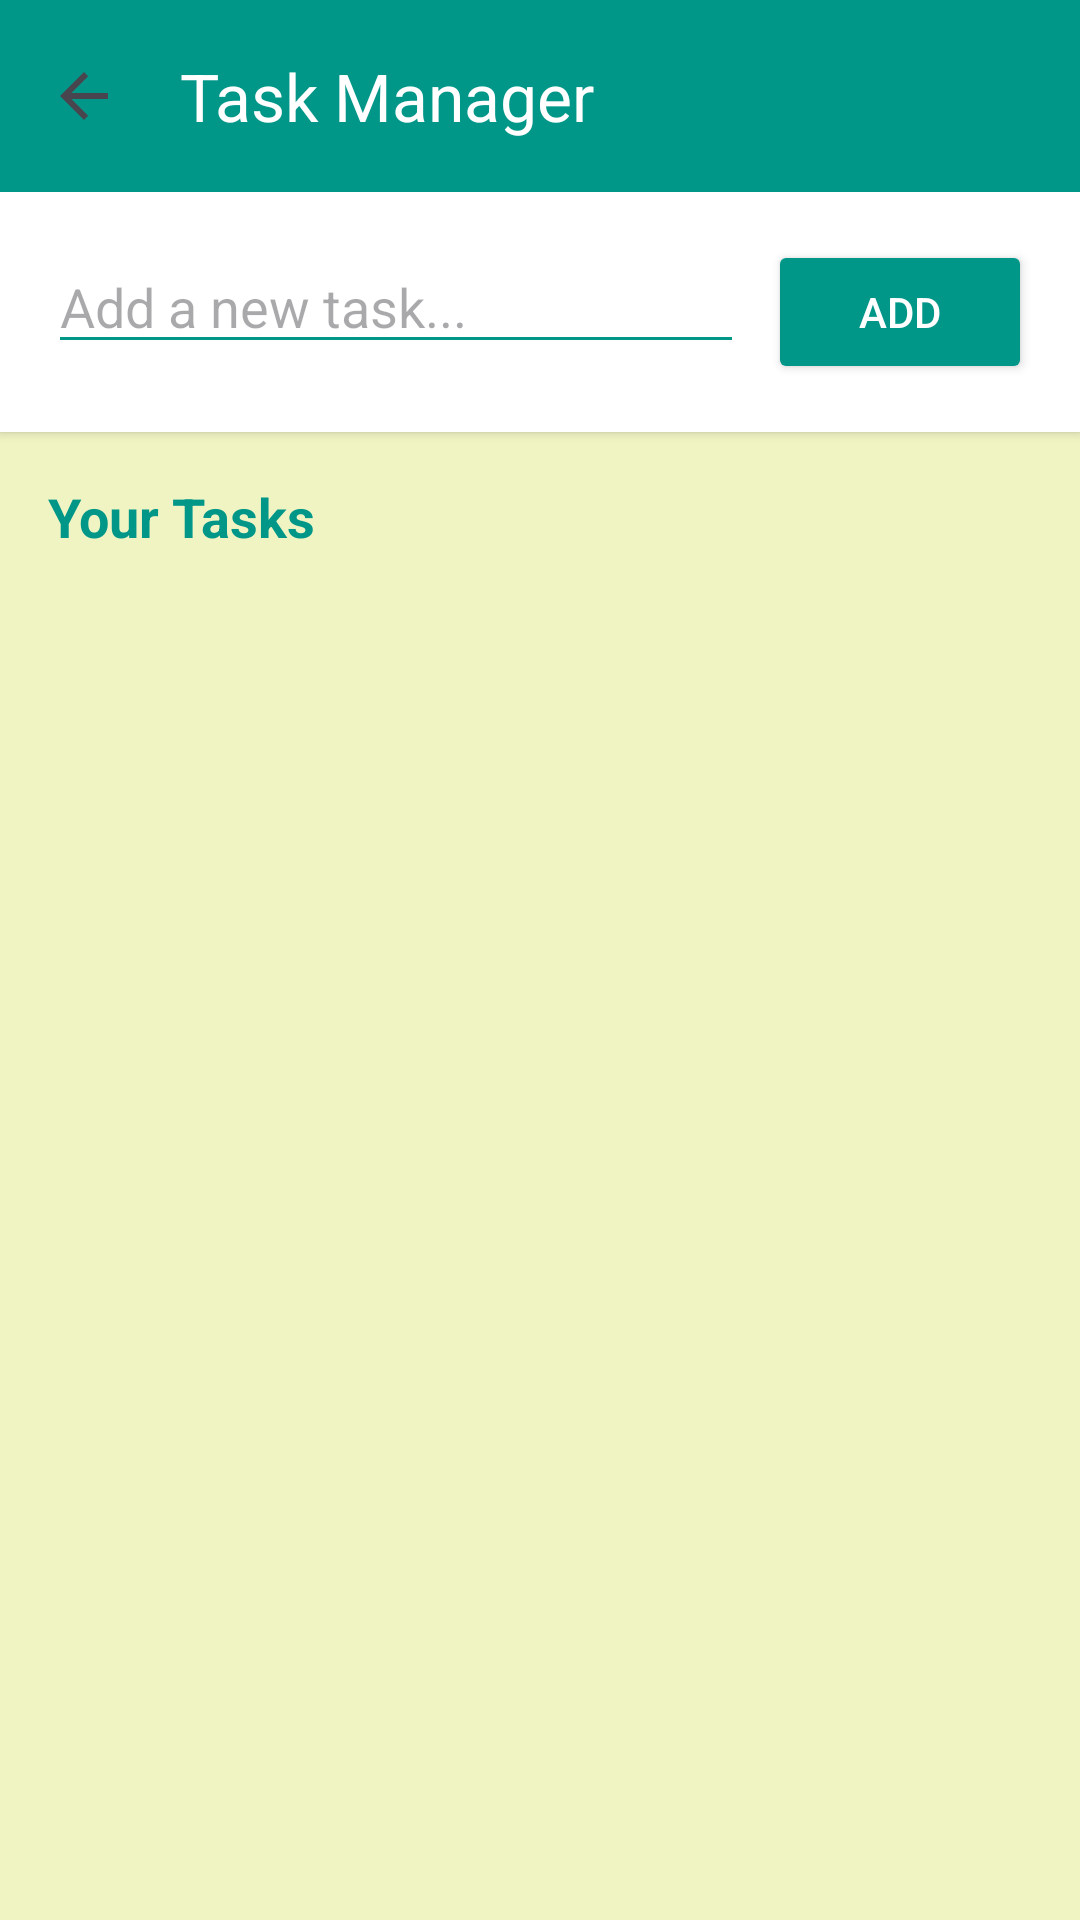

Write the Android layout XML for this screen, with the resource values it uses.
<!-- AndroidManifest.xml: application theme Theme.AndroidLabJournal -->
<!-- res/layout/activity_task_manager.xml -->
<?xml version="1.0" encoding="utf-8"?>
<LinearLayout
    xmlns:android="http://schemas.android.com/apk/res/android"
    xmlns:app="http://schemas.android.com/apk/res-auto"
    android:layout_width="match_parent"
    android:layout_height="match_parent"
    android:orientation="vertical"
    android:background="#F0F4C3">

    <androidx.appcompat.widget.Toolbar
        android:id="@+id/toolbar"
        android:layout_width="match_parent"
        android:layout_height="?attr/actionBarSize"
        android:background="@color/card_tasks"
        android:elevation="4dp"
        app:title="Task Manager"
        app:titleTextColor="#FFFFFF"
        app:navigationIcon="?attr/homeAsUpIndicator" />

    
    <LinearLayout
        android:layout_width="match_parent"
        android:layout_height="wrap_content"
        android:orientation="horizontal"
        android:padding="16dp"
        android:background="#FFFFFF"
        android:elevation="2dp">

        <EditText
            android:id="@+id/et_task_input"
            android:layout_width="0dp"
            android:layout_height="wrap_content"
            android:layout_weight="1"
            android:hint="Add a new task..."
            android:inputType="textCapSentences"
            android:backgroundTint="@color/card_tasks" />

        <Button
            android:id="@+id/btn_add_task"
            android:layout_width="wrap_content"
            android:layout_height="wrap_content"
            android:text="ADD"
            android:layout_marginStart="8dp"
            android:backgroundTint="@color/card_tasks"
            android:textColor="#FFFFFF" />
    </LinearLayout>

    <TextView
        android:layout_width="match_parent"
        android:layout_height="wrap_content"
        android:text="Your Tasks"
        android:textSize="18sp"
        android:textStyle="bold"
        android:textColor="@color/card_tasks"
        android:padding="16dp" />

    
    <ScrollView
        android:layout_width="match_parent"
        android:layout_height="0dp"
        android:layout_weight="1"
        android:fillViewport="true">

        <LinearLayout
            android:id="@+id/layout_tasks_container"
            android:layout_width="match_parent"
            android:layout_height="wrap_content"
            android:orientation="vertical"
            android:padding="16dp">
            
        </LinearLayout>
    </ScrollView>

</LinearLayout>
<!-- resources referenced by this layout -->
<resources>
  <color name="card_tasks">#FF009688</color>
  <style name="Theme.AndroidLabJournal" parent="Theme.Material3.Light.NoActionBar">
          <item name="colorPrimary">@color/purple_500</item>
          <item name="colorPrimaryDark">@color/purple_700</item>
          <item name="colorAccent">@color/teal_200</item>
          <item name="android:statusBarColor">@color/purple_700</item>
      </style>
  <color name="purple_500">#FF6750A4</color>
  <color name="purple_700">#FF4A3880</color>
  <color name="teal_200">#FF03DAC5</color>
</resources>
